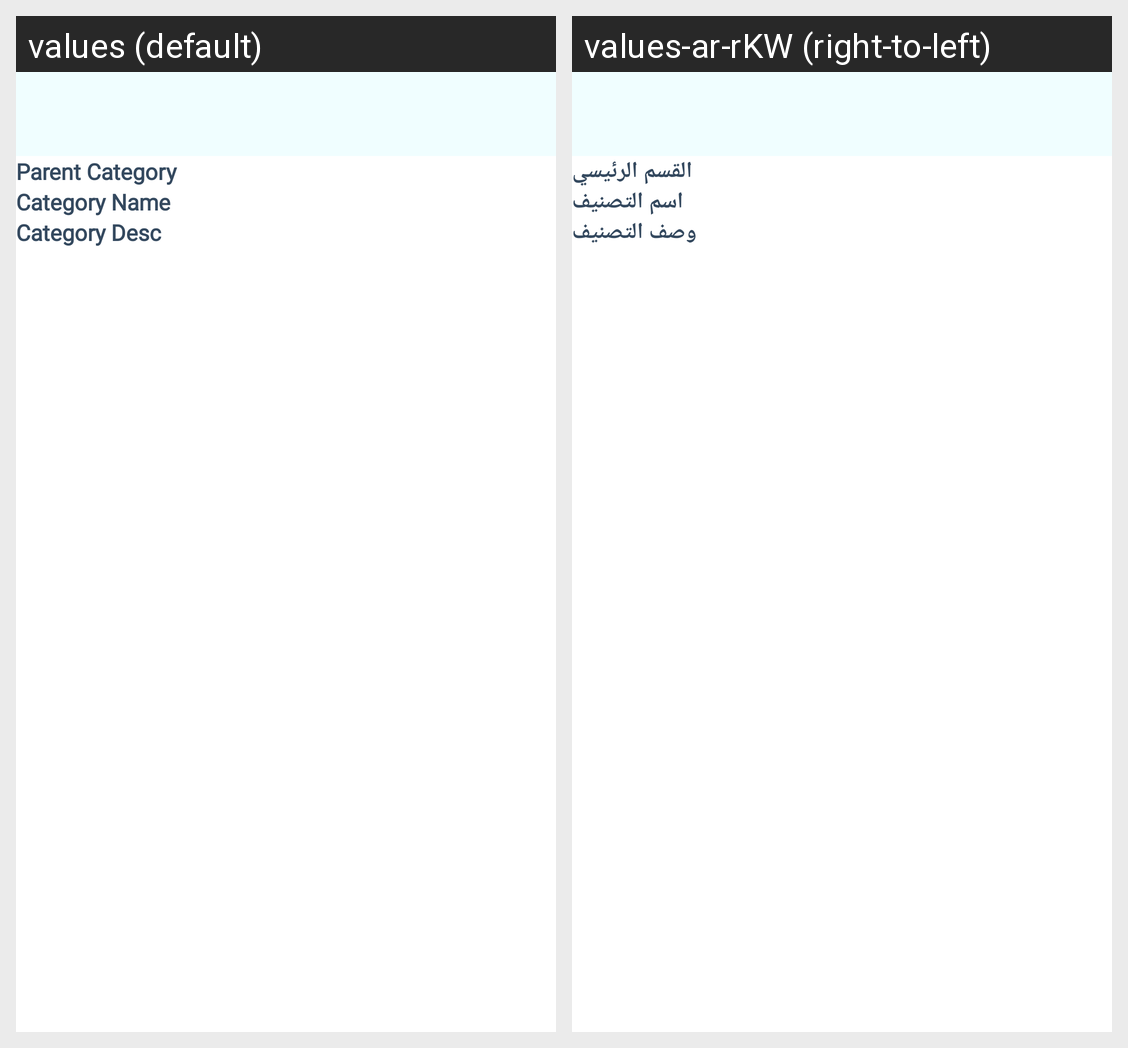

For this localized Android screen grid, give each drawn string resource with its value in every locale shown.
Android screen res/layout/activity_add_productcategory.xml rendered under 2 locales, left to right: values (default), values-ar-rKW (right-to-left). Device: Nexus 5 (rendered at 1080×1920; each locale shown at half size, 540×960, under a caption strip naming it); theme AppTheme.
Strings drawn on this screen, with the default value and each locale's value (text and hints the layout hard-codes, and strings that could not be matched under every locale, appear in the picture but are not listed):

parentcategory
  values: Parent Category
  values-ar-rKW: القسم الرئيسي

categoryname
  values: Category Name
  values-ar-rKW: اسم التصنيف

categorydesc
  values: Category Desc
  values-ar-rKW: وصف التصنيف
